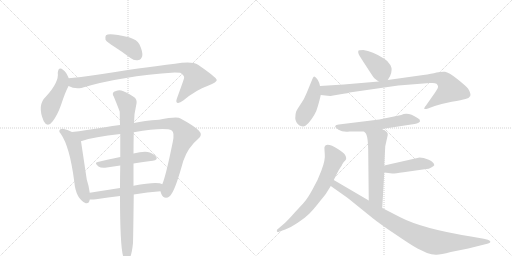
t = 0.00 s
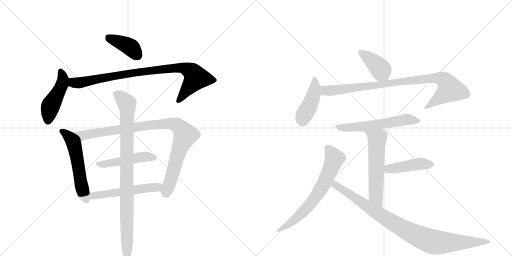
t = 2.46 s
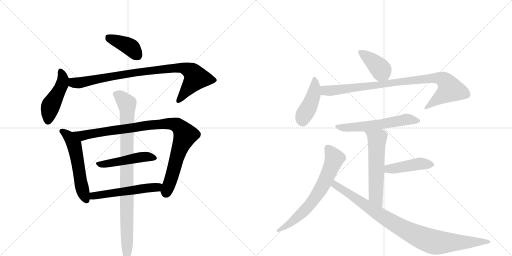
t = 4.93 s
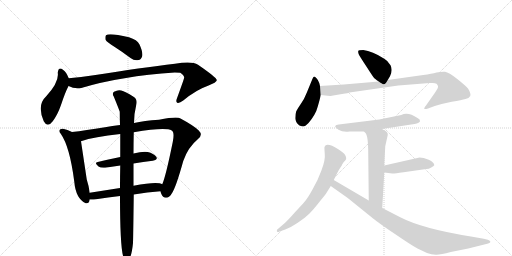
t = 7.39 s
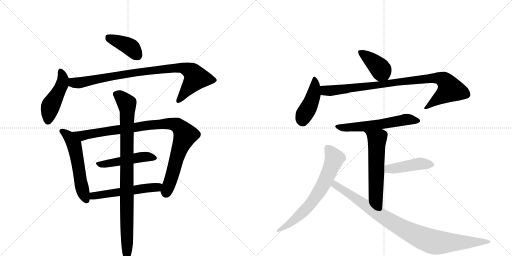
t = 9.86 s
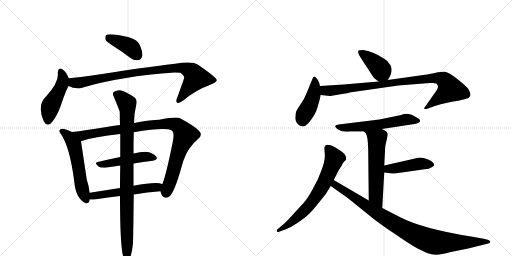
t = 12.32 s

The animated SVG that drew these frames (rendered in a browser with its animation timeline set to each time). Animation: 16 CSS @keyframes rules; one cycle of 12.32 s.

<svg version="1.1" viewBox="0 0 2048 1024" xmlns="http://www.w3.org/2000/svg">
  <g stroke="lightgray" stroke-dasharray="1,1" stroke-width="1" transform="scale(4, 4)">
    <line x1="0" y1="0" x2="256" y2="256"></line>
    <line x1="256" y1="0" x2="0" y2="256"></line>
    <line x1="128" y1="0" x2="128" y2="256"></line>
    <line x1="0" y1="128" x2="256" y2="128"></line>
    <line x1="256" y1="0" x2="512" y2="256"></line>
    <line x1="512" y1="0" x2="256" y2="256"></line>
    <line x1="384" y1="0" x2="384" y2="256"></line>
    <line x1="256" y1="128" x2="512" y2="128"></line>
  </g>
<g transform="scale(1, -1) translate(0, -850)">
   <style type="text/css">
    @keyframes keyframes0 {
      from {
       stroke: black;
       stroke-dashoffset: 399;
       stroke-width: 128;
       }
       56% {
       animation-timing-function: step-end;
       stroke: black;
       stroke-dashoffset: 0;
       stroke-width: 128;
       }
       to {
       stroke: black;
       stroke-width: 1024;
       }
       }
       #make-me-a-hanzi-animation-0 {
         animation: keyframes0 0.574707s both;
         animation-delay: 0.000000s;
         animation-timing-function: linear;
       }
    @keyframes keyframes1 {
      from {
       stroke: black;
       stroke-dashoffset: 467;
       stroke-width: 128;
       }
       60% {
       animation-timing-function: step-end;
       stroke: black;
       stroke-dashoffset: 0;
       stroke-width: 128;
       }
       to {
       stroke: black;
       stroke-width: 1024;
       }
       }
       #make-me-a-hanzi-animation-1 {
         animation: keyframes1 0.630046s both;
         animation-delay: 0.574707s;
         animation-timing-function: linear;
       }
    @keyframes keyframes2 {
      from {
       stroke: black;
       stroke-dashoffset: 894;
       stroke-width: 128;
       }
       74% {
       animation-timing-function: step-end;
       stroke: black;
       stroke-dashoffset: 0;
       stroke-width: 128;
       }
       to {
       stroke: black;
       stroke-width: 1024;
       }
       }
       #make-me-a-hanzi-animation-2 {
         animation: keyframes2 0.977539s both;
         animation-delay: 1.204753s;
         animation-timing-function: linear;
       }
    @keyframes keyframes3 {
      from {
       stroke: black;
       stroke-dashoffset: 557;
       stroke-width: 128;
       }
       64% {
       animation-timing-function: step-end;
       stroke: black;
       stroke-dashoffset: 0;
       stroke-width: 128;
       }
       to {
       stroke: black;
       stroke-width: 1024;
       }
       }
       #make-me-a-hanzi-animation-3 {
         animation: keyframes3 0.703288s both;
         animation-delay: 2.182292s;
         animation-timing-function: linear;
       }
    @keyframes keyframes4 {
      from {
       stroke: black;
       stroke-dashoffset: 972;
       stroke-width: 128;
       }
       76% {
       animation-timing-function: step-end;
       stroke: black;
       stroke-dashoffset: 0;
       stroke-width: 128;
       }
       to {
       stroke: black;
       stroke-width: 1024;
       }
       }
       #make-me-a-hanzi-animation-4 {
         animation: keyframes4 1.041016s both;
         animation-delay: 2.885579s;
         animation-timing-function: linear;
       }
    @keyframes keyframes5 {
      from {
       stroke: black;
       stroke-dashoffset: 483;
       stroke-width: 128;
       }
       61% {
       animation-timing-function: step-end;
       stroke: black;
       stroke-dashoffset: 0;
       stroke-width: 128;
       }
       to {
       stroke: black;
       stroke-width: 1024;
       }
       }
       #make-me-a-hanzi-animation-5 {
         animation: keyframes5 0.643066s both;
         animation-delay: 3.926595s;
         animation-timing-function: linear;
       }
    @keyframes keyframes6 {
      from {
       stroke: black;
       stroke-dashoffset: 539;
       stroke-width: 128;
       }
       64% {
       animation-timing-function: step-end;
       stroke: black;
       stroke-dashoffset: 0;
       stroke-width: 128;
       }
       to {
       stroke: black;
       stroke-width: 1024;
       }
       }
       #make-me-a-hanzi-animation-6 {
         animation: keyframes6 0.688639s both;
         animation-delay: 4.569661s;
         animation-timing-function: linear;
       }
    @keyframes keyframes7 {
      from {
       stroke: black;
       stroke-dashoffset: 932;
       stroke-width: 128;
       }
       75% {
       animation-timing-function: step-end;
       stroke: black;
       stroke-dashoffset: 0;
       stroke-width: 128;
       }
       to {
       stroke: black;
       stroke-width: 1024;
       }
       }
       #make-me-a-hanzi-animation-7 {
         animation: keyframes7 1.008464s both;
         animation-delay: 5.258301s;
         animation-timing-function: linear;
       }
    @keyframes keyframes8 {
      from {
       stroke: black;
       stroke-dashoffset: 401;
       stroke-width: 128;
       }
       57% {
       animation-timing-function: step-end;
       stroke: black;
       stroke-dashoffset: 0;
       stroke-width: 128;
       }
       to {
       stroke: black;
       stroke-width: 1024;
       }
       }
       #make-me-a-hanzi-animation-8 {
         animation: keyframes8 0.576335s both;
         animation-delay: 6.266764s;
         animation-timing-function: linear;
       }
    @keyframes keyframes9 {
      from {
       stroke: black;
       stroke-dashoffset: 438;
       stroke-width: 128;
       }
       59% {
       animation-timing-function: step-end;
       stroke: black;
       stroke-dashoffset: 0;
       stroke-width: 128;
       }
       to {
       stroke: black;
       stroke-width: 1024;
       }
       }
       #make-me-a-hanzi-animation-9 {
         animation: keyframes9 0.606445s both;
         animation-delay: 6.843099s;
         animation-timing-function: linear;
       }
    @keyframes keyframes10 {
      from {
       stroke: black;
       stroke-dashoffset: 920;
       stroke-width: 128;
       }
       75% {
       animation-timing-function: step-end;
       stroke: black;
       stroke-dashoffset: 0;
       stroke-width: 128;
       }
       to {
       stroke: black;
       stroke-width: 1024;
       }
       }
       #make-me-a-hanzi-animation-10 {
         animation: keyframes10 0.998698s both;
         animation-delay: 7.449544s;
         animation-timing-function: linear;
       }
    @keyframes keyframes11 {
      from {
       stroke: black;
       stroke-dashoffset: 583;
       stroke-width: 128;
       }
       65% {
       animation-timing-function: step-end;
       stroke: black;
       stroke-dashoffset: 0;
       stroke-width: 128;
       }
       to {
       stroke: black;
       stroke-width: 1024;
       }
       }
       #make-me-a-hanzi-animation-11 {
         animation: keyframes11 0.724447s both;
         animation-delay: 8.448242s;
         animation-timing-function: linear;
       }
    @keyframes keyframes12 {
      from {
       stroke: black;
       stroke-dashoffset: 576;
       stroke-width: 128;
       }
       65% {
       animation-timing-function: step-end;
       stroke: black;
       stroke-dashoffset: 0;
       stroke-width: 128;
       }
       to {
       stroke: black;
       stroke-width: 1024;
       }
       }
       #make-me-a-hanzi-animation-12 {
         animation: keyframes12 0.718750s both;
         animation-delay: 9.172689s;
         animation-timing-function: linear;
       }
    @keyframes keyframes13 {
      from {
       stroke: black;
       stroke-dashoffset: 443;
       stroke-width: 128;
       }
       59% {
       animation-timing-function: step-end;
       stroke: black;
       stroke-dashoffset: 0;
       stroke-width: 128;
       }
       to {
       stroke: black;
       stroke-width: 1024;
       }
       }
       #make-me-a-hanzi-animation-13 {
         animation: keyframes13 0.610514s both;
         animation-delay: 9.891439s;
         animation-timing-function: linear;
       }
    @keyframes keyframes14 {
      from {
       stroke: black;
       stroke-dashoffset: 679;
       stroke-width: 128;
       }
       69% {
       animation-timing-function: step-end;
       stroke: black;
       stroke-dashoffset: 0;
       stroke-width: 128;
       }
       to {
       stroke: black;
       stroke-width: 1024;
       }
       }
       #make-me-a-hanzi-animation-14 {
         animation: keyframes14 0.802572s both;
         animation-delay: 10.501953s;
         animation-timing-function: linear;
       }
    @keyframes keyframes15 {
      from {
       stroke: black;
       stroke-dashoffset: 940;
       stroke-width: 128;
       }
       75% {
       animation-timing-function: step-end;
       stroke: black;
       stroke-dashoffset: 0;
       stroke-width: 128;
       }
       to {
       stroke: black;
       stroke-width: 1024;
       }
       }
       #make-me-a-hanzi-animation-15 {
         animation: keyframes15 1.014974s both;
         animation-delay: 11.304525s;
         animation-timing-function: linear;
       }
</style>
<path d="M 459 662 Q 489 643 522 618 Q 538 606 554 610 Q 564 611 569 626 Q 572 642 558 672 Q 549 691 516 701 Q 437 719 424 709 Q 420 705 422 691 Q 428 681 459 662 Z" fill="lightgray"></path> 
<path d="M 275 537 Q 265 562 253 570 Q 234 586 231 559 Q 237 522 184 464 Q 147 430 175 365 Q 190 337 211 365 Q 230 390 244 430 Q 260 479 274 506 C 282 521 282 521 275 537 Z" fill="lightgray"></path> 
<path d="M 274 506 Q 298 493 325 498 Q 485 546 699 560 Q 714 560 721 559 Q 740 546 736 537 Q 736 534 708 457 Q 702 442 709 439 Q 716 435 733 448 Q 785 491 832 507 Q 869 522 867 530 Q 866 540 792 591 Q 768 607 700 595 Q 568 580 375 549 Q 324 542 275 537 C 245 534 246 517 274 506 Z" fill="lightgray"></path> 
<path d="M 288 322 Q 270 332 252 335 Q 245 336 240 332 Q 233 325 243 315 Q 279 264 297 124 Q 303 55 343 37 Q 356 34 359 52 L 359 79 Q 356 104 347 132 L 324 285 C 321 305 315 308 288 322 Z" fill="lightgray"></path> 
<path d="M 642 85 Q 643 81 645 75 Q 651 59 664 59 Q 679 60 687 76 Q 703 98 733 206 Q 752 261 792 294 Q 813 310 795 328 Q 776 347 722 376 Q 709 385 636 371 Q 576 367 536 358 L 480 350 Q 449 347 420 341 Q 341 328 288 322 C 258 318 295 276 324 285 Q 376 303 481 314 L 535 321 Q 661 342 687 328 Q 699 321 691 282 Q 663 144 649 113 C 640 89 640 89 642 85 Z" fill="lightgray"></path> 
<path d="M 481 222 Q 432 212 391 202 Q 375 199 394 184 Q 404 177 427 180 L 481 188 L 534 196 Q 573 203 611 207 Q 633 211 625 223 Q 615 236 591 242 Q 570 245 534 236 L 481 222 Z" fill="lightgray"></path> 
<path d="M 535 72 Q 590 81 642 85 C 672 87 677 102 649 113 Q 631 126 534 107 L 480 98 L 359 79 C 329 74 329 53 359 52 Q 369 51 384 53 Q 433 60 480 66 L 535 72 Z" fill="lightgray"></path> 
<path d="M 532 -122 Q 533 -91 535 72 L 534 107 L 534 196 L 534 236 Q 534 276 535 321 L 536 358 Q 536 395 546 436 Q 549 454 534 463 Q 500 485 485 488 Q 472 492 456 483 Q 447 476 455 464 Q 477 410 479 403 Q 479 378 480 350 L 481 314 L 481 222 L 481 188 Q 480 146 480 98 L 480 66 Q 480 -156 496 -184 Q 496 -185 498 -187 Q 504 -194 511 -192 Q 526 -183 532 -122 Z" fill="lightgray"></path> 
<path d="M 1551 530 L 1560 545 Q 1572 570 1562 589 Q 1552 607 1537 615 Q 1489 646 1453 650 Q 1434 650 1433 646 Q 1432 639 1435 633 Q 1438 626 1465 585 Q 1492 543 1495 540 Q 1498 536 1515 524 C 1538 508 1538 508 1551 530 Z" fill="lightgray"></path> 
<path d="M 1280 506 L 1277 518 Q 1273 530 1266 537 Q 1260 543 1257 544 Q 1254 544 1250 535 L 1227 479 Q 1217 453 1203 434 Q 1190 415 1185 405 Q 1181 394 1181 377 Q 1182 359 1198 348 Q 1207 344 1213 344 Q 1220 344 1234 358 Q 1263 392 1271 424 Q 1280 455 1283 470 L 1280 506 Z" fill="lightgray"></path> 
<path d="M 1327 467 L 1374 475 Q 1392 477 1398 480 L 1593 508 L 1719 518 L 1730 518 Q 1741 518 1746 515 Q 1751 510 1752 505 Q 1754 499 1739 478 L 1704 428 Q 1694 416 1698 414 Q 1706 414 1712 416 L 1739 426 Q 1767 435 1807 443 Q 1848 450 1862 454 Q 1876 457 1881 466 Q 1885 475 1872 496 Q 1863 507 1829 534 Q 1795 561 1780 563 Q 1766 564 1746 560 Q 1727 555 1693 550 L 1551 530 L 1515 524 L 1375 512 L 1280 506 C 1250 504 1253 473 1283 470 L 1320 466 Q 1324 466 1327 467 Z" fill="lightgray"></path> 
<path d="M 1527 334 L 1658 354 Q 1679 358 1680 365 Q 1682 372 1670 378 Q 1632 404 1605 390 L 1517 372 L 1355 352 Q 1343 351 1341 346 Q 1339 341 1354 331 Q 1370 321 1398 324 L 1456 324 L 1527 334 Z" fill="lightgray"></path> 
<path d="M 1541 265 L 1551 310 Q 1551 316 1550 317 Q 1546 327 1527 334 C 1500 346 1436 346 1456 324 L 1462 318 Q 1473 307 1473 232 L 1475 48 C 1475 18 1527 -12 1529 18 L 1537 160 L 1537 188 L 1541 265 Z" fill="lightgray"></path> 
<path d="M 1537 160 L 1569 156 Q 1574 155 1614 161 L 1705 174 Q 1715 174 1725 180 Q 1735 186 1737 189 Q 1737 201 1715 211 Q 1693 220 1678 220 L 1537 188 C 1508 181 1507 164 1537 160 Z" fill="lightgray"></path> 
<path d="M 1335 130 L 1350 160 Q 1357 174 1367 188 Q 1368 192 1371 196 L 1375 202 Q 1376 204 1381 208 Q 1387 212 1384 222 L 1380 231 Q 1376 238 1353 253 Q 1305 283 1298 262 Q 1297 259 1299 235 Q 1302 211 1286 169 Q 1271 127 1250 92 Q 1230 56 1219 44 Q 1208 31 1179 0 Q 1151 -32 1136 -45 L 1108 -69 Q 1106 -76 1109 -77 Q 1111 -80 1118 -76 L 1141 -68 Q 1163 -60 1191 -41 Q 1220 -22 1237 -5 Q 1254 12 1279 44 Q 1305 76 1308 82 L 1323 106 L 1335 130 Z" fill="lightgray"></path> 
<path d="M 1475 48 L 1335 130 C 1309 145 1298 123 1323 106 L 1391 58 L 1490 -22 Q 1521 -47 1583 -88 Q 1644 -130 1670 -144 L 1708 -162 Q 1726 -168 1743 -169 Q 1760 -170 1803 -158 L 1873 -144 L 1949 -125 Q 1957 -123 1959 -121 Q 1967 -116 1951 -109 L 1935 -105 L 1884 -96 Q 1690 -65 1601 -19 L 1529 18 L 1475 48 Z" fill="lightgray"></path> 
      <clipPath id="make-me-a-hanzi-clip-0">
      <path d="M 459 662 Q 489 643 522 618 Q 538 606 554 610 Q 564 611 569 626 Q 572 642 558 672 Q 549 691 516 701 Q 437 719 424 709 Q 420 705 422 691 Q 428 681 459 662 Z" fill="lightgray"></path>
      </clipPath>
      <path clip-path="url(#make-me-a-hanzi-clip-0)" d="M 430 703 L 512 667 L 550 629 " fill="none" id="make-me-a-hanzi-animation-0" stroke-dasharray="271 542" stroke-linecap="round"></path>

      <clipPath id="make-me-a-hanzi-clip-1">
      <path d="M 275 537 Q 265 562 253 570 Q 234 586 231 559 Q 237 522 184 464 Q 147 430 175 365 Q 190 337 211 365 Q 230 390 244 430 Q 260 479 274 506 C 282 521 282 521 275 537 Z" fill="lightgray"></path>
      </clipPath>
      <path clip-path="url(#make-me-a-hanzi-clip-1)" d="M 242 564 L 252 535 L 249 512 L 202 425 L 192 368 " fill="none" id="make-me-a-hanzi-animation-1" stroke-dasharray="339 678" stroke-linecap="round"></path>

      <clipPath id="make-me-a-hanzi-clip-2">
      <path d="M 274 506 Q 298 493 325 498 Q 485 546 699 560 Q 714 560 721 559 Q 740 546 736 537 Q 736 534 708 457 Q 702 442 709 439 Q 716 435 733 448 Q 785 491 832 507 Q 869 522 867 530 Q 866 540 792 591 Q 768 607 700 595 Q 568 580 375 549 Q 324 542 275 537 C 245 534 246 517 274 506 Z" fill="lightgray"></path>
      </clipPath>
      <path clip-path="url(#make-me-a-hanzi-clip-2)" d="M 283 529 L 307 518 L 539 560 L 733 578 L 768 562 L 782 535 L 714 446 " fill="none" id="make-me-a-hanzi-animation-2" stroke-dasharray="766 1532" stroke-linecap="round"></path>

      <clipPath id="make-me-a-hanzi-clip-3">
      <path d="M 288 322 Q 270 332 252 335 Q 245 336 240 332 Q 233 325 243 315 Q 279 264 297 124 Q 303 55 343 37 Q 356 34 359 52 L 359 79 Q 356 104 347 132 L 324 285 C 321 305 315 308 288 322 Z" fill="lightgray"></path>
      </clipPath>
      <path clip-path="url(#make-me-a-hanzi-clip-3)" d="M 248 325 L 273 307 L 297 271 L 327 103 L 346 50 " fill="none" id="make-me-a-hanzi-animation-3" stroke-dasharray="429 858" stroke-linecap="round"></path>

      <clipPath id="make-me-a-hanzi-clip-4">
      <path d="M 642 85 Q 643 81 645 75 Q 651 59 664 59 Q 679 60 687 76 Q 703 98 733 206 Q 752 261 792 294 Q 813 310 795 328 Q 776 347 722 376 Q 709 385 636 371 Q 576 367 536 358 L 480 350 Q 449 347 420 341 Q 341 328 288 322 C 258 318 295 276 324 285 Q 376 303 481 314 L 535 321 Q 661 342 687 328 Q 699 321 691 282 Q 663 144 649 113 C 640 89 640 89 642 85 Z" fill="lightgray"></path>
      </clipPath>
      <path clip-path="url(#make-me-a-hanzi-clip-4)" d="M 294 319 L 330 307 L 598 350 L 688 355 L 708 349 L 741 310 L 706 219 L 665 78 " fill="none" id="make-me-a-hanzi-animation-4" stroke-dasharray="844 1688" stroke-linecap="round"></path>

      <clipPath id="make-me-a-hanzi-clip-5">
      <path d="M 481 222 Q 432 212 391 202 Q 375 199 394 184 Q 404 177 427 180 L 481 188 L 534 196 Q 573 203 611 207 Q 633 211 625 223 Q 615 236 591 242 Q 570 245 534 236 L 481 222 Z" fill="lightgray"></path>
      </clipPath>
      <path clip-path="url(#make-me-a-hanzi-clip-5)" d="M 392 193 L 419 193 L 561 222 L 593 224 L 615 217 " fill="none" id="make-me-a-hanzi-animation-5" stroke-dasharray="355 710" stroke-linecap="round"></path>

      <clipPath id="make-me-a-hanzi-clip-6">
      <path d="M 535 72 Q 590 81 642 85 C 672 87 677 102 649 113 Q 631 126 534 107 L 480 98 L 359 79 C 329 74 329 53 359 52 Q 369 51 384 53 Q 433 60 480 66 L 535 72 Z" fill="lightgray"></path>
      </clipPath>
      <path clip-path="url(#make-me-a-hanzi-clip-6)" d="M 365 59 L 384 69 L 643 107 " fill="none" id="make-me-a-hanzi-animation-6" stroke-dasharray="411 822" stroke-linecap="round"></path>

      <clipPath id="make-me-a-hanzi-clip-7">
      <path d="M 532 -122 Q 533 -91 535 72 L 534 107 L 534 196 L 534 236 Q 534 276 535 321 L 536 358 Q 536 395 546 436 Q 549 454 534 463 Q 500 485 485 488 Q 472 492 456 483 Q 447 476 455 464 Q 477 410 479 403 Q 479 378 480 350 L 481 314 L 481 222 L 481 188 Q 480 146 480 98 L 480 66 Q 480 -156 496 -184 Q 496 -185 498 -187 Q 504 -194 511 -192 Q 526 -183 532 -122 Z" fill="lightgray"></path>
      </clipPath>
      <path clip-path="url(#make-me-a-hanzi-clip-7)" d="M 464 473 L 488 458 L 507 435 L 509 416 L 507 -183 " fill="none" id="make-me-a-hanzi-animation-7" stroke-dasharray="804 1608" stroke-linecap="round"></path>

      <clipPath id="make-me-a-hanzi-clip-8">
      <path d="M 1551 530 L 1560 545 Q 1572 570 1562 589 Q 1552 607 1537 615 Q 1489 646 1453 650 Q 1434 650 1433 646 Q 1432 639 1435 633 Q 1438 626 1465 585 Q 1492 543 1495 540 Q 1498 536 1515 524 C 1538 508 1538 508 1551 530 Z" fill="lightgray"></path>
      </clipPath>
      <path clip-path="url(#make-me-a-hanzi-clip-8)" d="M 1440 640 L 1509 588 L 1543 540 " fill="none" id="make-me-a-hanzi-animation-8" stroke-dasharray="273 546" stroke-linecap="round"></path>

      <clipPath id="make-me-a-hanzi-clip-9">
      <path d="M 1280 506 L 1277 518 Q 1273 530 1266 537 Q 1260 543 1257 544 Q 1254 544 1250 535 L 1227 479 Q 1217 453 1203 434 Q 1190 415 1185 405 Q 1181 394 1181 377 Q 1182 359 1198 348 Q 1207 344 1213 344 Q 1220 344 1234 358 Q 1263 392 1271 424 Q 1280 455 1283 470 L 1280 506 Z" fill="lightgray"></path>
      </clipPath>
      <path clip-path="url(#make-me-a-hanzi-clip-9)" d="M 1258 536 L 1254 470 L 1238 427 L 1216 391 L 1210 364 " fill="none" id="make-me-a-hanzi-animation-9" stroke-dasharray="310 620" stroke-linecap="round"></path>

      <clipPath id="make-me-a-hanzi-clip-10">
      <path d="M 1327 467 L 1374 475 Q 1392 477 1398 480 L 1593 508 L 1719 518 L 1730 518 Q 1741 518 1746 515 Q 1751 510 1752 505 Q 1754 499 1739 478 L 1704 428 Q 1694 416 1698 414 Q 1706 414 1712 416 L 1739 426 Q 1767 435 1807 443 Q 1848 450 1862 454 Q 1876 457 1881 466 Q 1885 475 1872 496 Q 1863 507 1829 534 Q 1795 561 1780 563 Q 1766 564 1746 560 Q 1727 555 1693 550 L 1551 530 L 1515 524 L 1375 512 L 1280 506 C 1250 504 1253 473 1283 470 L 1320 466 Q 1324 466 1327 467 Z" fill="lightgray"></path>
      </clipPath>
      <path clip-path="url(#make-me-a-hanzi-clip-10)" d="M 1288 501 L 1298 489 L 1331 488 L 1671 532 L 1767 535 L 1786 520 L 1801 493 L 1704 420 " fill="none" id="make-me-a-hanzi-animation-10" stroke-dasharray="792 1584" stroke-linecap="round"></path>

      <clipPath id="make-me-a-hanzi-clip-11">
      <path d="M 1527 334 L 1658 354 Q 1679 358 1680 365 Q 1682 372 1670 378 Q 1632 404 1605 390 L 1517 372 L 1355 352 Q 1343 351 1341 346 Q 1339 341 1354 331 Q 1370 321 1398 324 L 1456 324 L 1527 334 Z" fill="lightgray"></path>
      </clipPath>
      <path clip-path="url(#make-me-a-hanzi-clip-11)" d="M 1349 346 L 1376 339 L 1405 340 L 1517 352 L 1624 372 L 1672 367 " fill="none" id="make-me-a-hanzi-animation-11" stroke-dasharray="455 910" stroke-linecap="round"></path>

      <clipPath id="make-me-a-hanzi-clip-12">
      <path d="M 1541 265 L 1551 310 Q 1551 316 1550 317 Q 1546 327 1527 334 C 1500 346 1436 346 1456 324 L 1462 318 Q 1473 307 1473 232 L 1475 48 C 1475 18 1527 -12 1529 18 L 1537 160 L 1537 188 L 1541 265 Z" fill="lightgray"></path>
      </clipPath>
      <path clip-path="url(#make-me-a-hanzi-clip-12)" d="M 1469 319 L 1508 293 L 1503 65 L 1525 26 " fill="none" id="make-me-a-hanzi-animation-12" stroke-dasharray="448 896" stroke-linecap="round"></path>

      <clipPath id="make-me-a-hanzi-clip-13">
      <path d="M 1537 160 L 1569 156 Q 1574 155 1614 161 L 1705 174 Q 1715 174 1725 180 Q 1735 186 1737 189 Q 1737 201 1715 211 Q 1693 220 1678 220 L 1537 188 C 1508 181 1507 164 1537 160 Z" fill="lightgray"></path>
      </clipPath>
      <path clip-path="url(#make-me-a-hanzi-clip-13)" d="M 1543 167 L 1562 176 L 1676 195 L 1726 191 " fill="none" id="make-me-a-hanzi-animation-13" stroke-dasharray="315 630" stroke-linecap="round"></path>

      <clipPath id="make-me-a-hanzi-clip-14">
      <path d="M 1335 130 L 1350 160 Q 1357 174 1367 188 Q 1368 192 1371 196 L 1375 202 Q 1376 204 1381 208 Q 1387 212 1384 222 L 1380 231 Q 1376 238 1353 253 Q 1305 283 1298 262 Q 1297 259 1299 235 Q 1302 211 1286 169 Q 1271 127 1250 92 Q 1230 56 1219 44 Q 1208 31 1179 0 Q 1151 -32 1136 -45 L 1108 -69 Q 1106 -76 1109 -77 Q 1111 -80 1118 -76 L 1141 -68 Q 1163 -60 1191 -41 Q 1220 -22 1237 -5 Q 1254 12 1279 44 Q 1305 76 1308 82 L 1323 106 L 1335 130 Z" fill="lightgray"></path>
      </clipPath>
      <path clip-path="url(#make-me-a-hanzi-clip-14)" d="M 1311 258 L 1329 235 L 1336 209 L 1277 84 L 1209 -1 L 1164 -41 L 1113 -72 " fill="none" id="make-me-a-hanzi-animation-14" stroke-dasharray="551 1102" stroke-linecap="round"></path>

      <clipPath id="make-me-a-hanzi-clip-15">
      <path d="M 1475 48 L 1335 130 C 1309 145 1298 123 1323 106 L 1391 58 L 1490 -22 Q 1521 -47 1583 -88 Q 1644 -130 1670 -144 L 1708 -162 Q 1726 -168 1743 -169 Q 1760 -170 1803 -158 L 1873 -144 L 1949 -125 Q 1957 -123 1959 -121 Q 1967 -116 1951 -109 L 1935 -105 L 1884 -96 Q 1690 -65 1601 -19 L 1529 18 L 1475 48 Z" fill="lightgray"></path>
      </clipPath>
      <path clip-path="url(#make-me-a-hanzi-clip-15)" d="M 1338 121 L 1348 105 L 1541 -23 L 1696 -105 L 1765 -121 L 1952 -117 " fill="none" id="make-me-a-hanzi-animation-15" stroke-dasharray="812 1624" stroke-linecap="round"></path>

</g>
</svg>
